2-way image classification set "images" from GitHub (Asith2000/Real-time-Multi-Hazard-Detection-System-For-Motorbikes-1); label vocabulary: crosswalk, road debris.

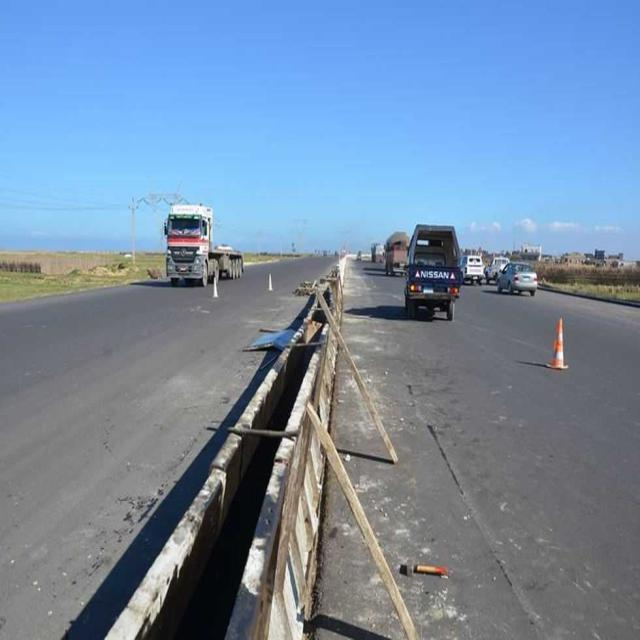
Label: road debris

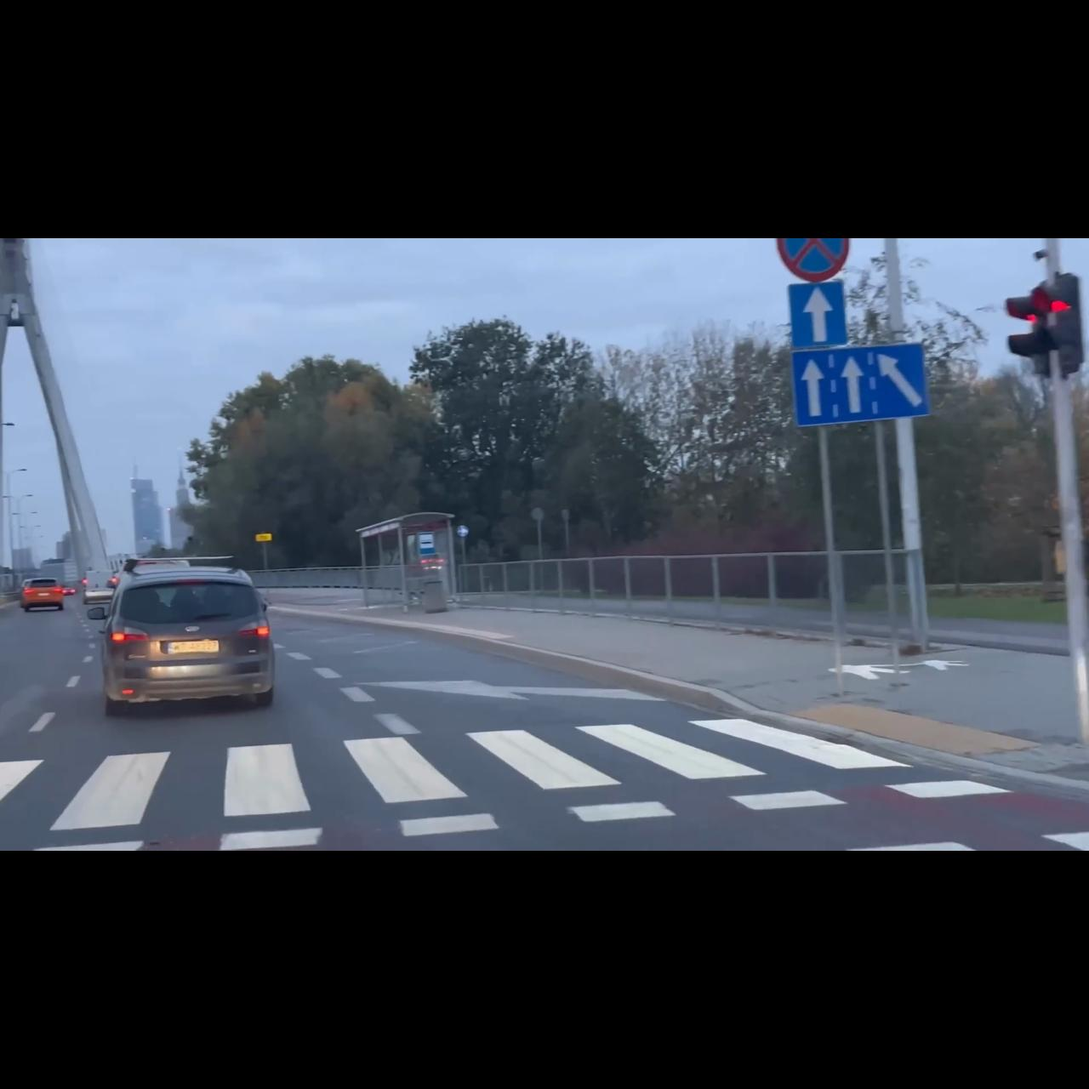
Label: crosswalk

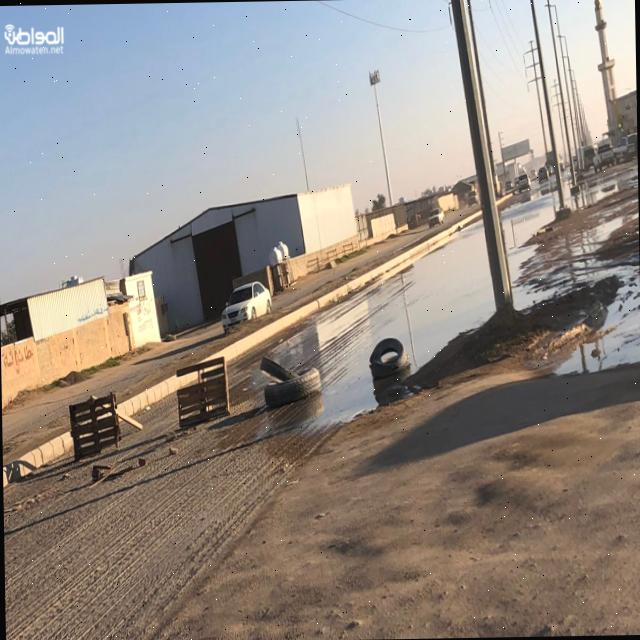
Label: road debris

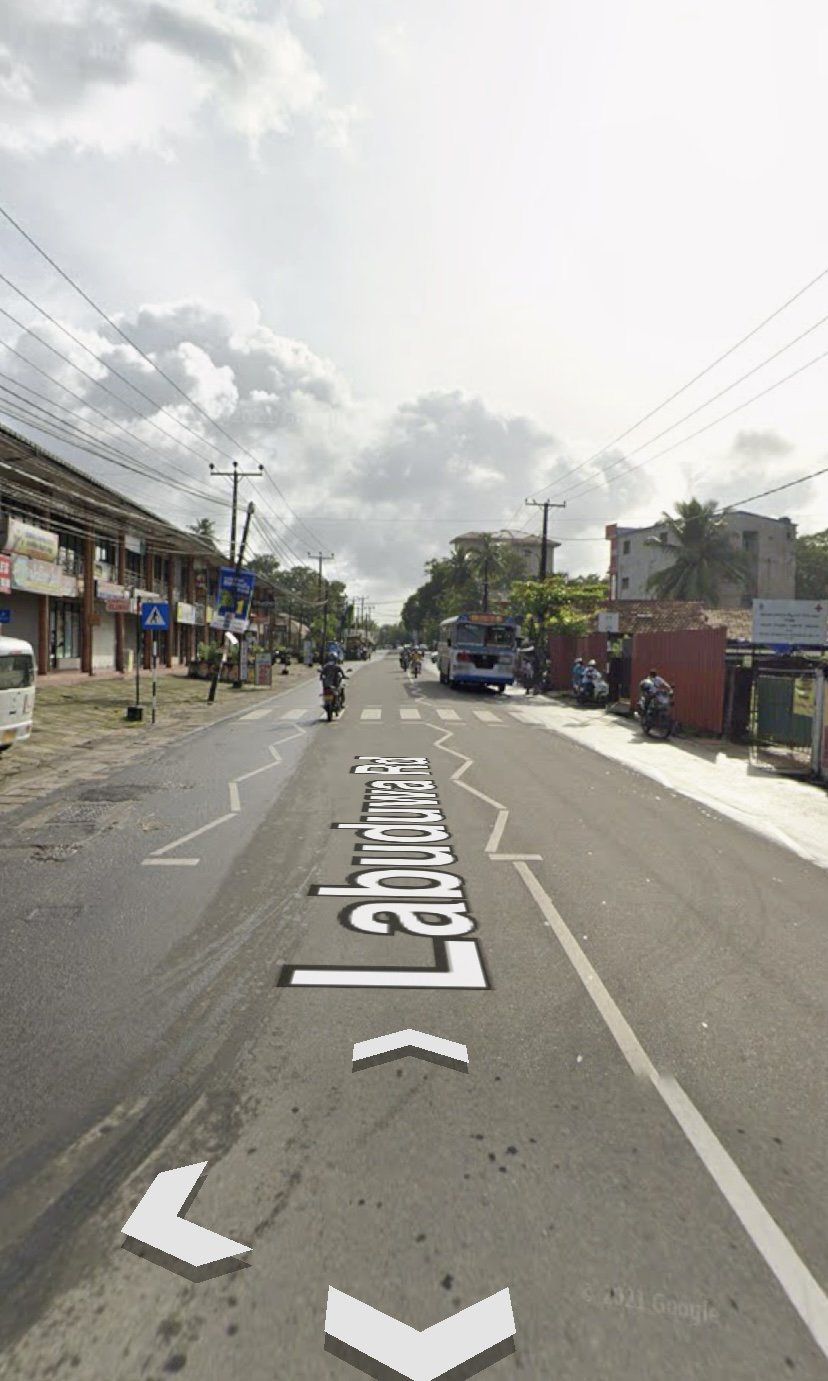
Label: crosswalk

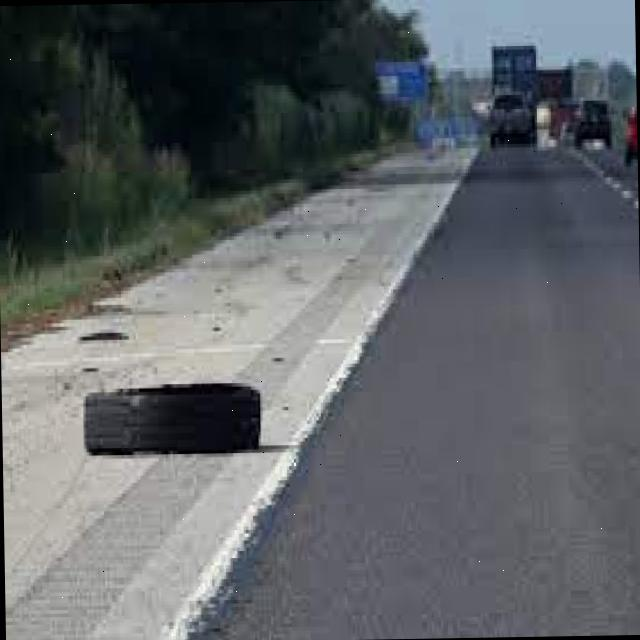
Label: road debris

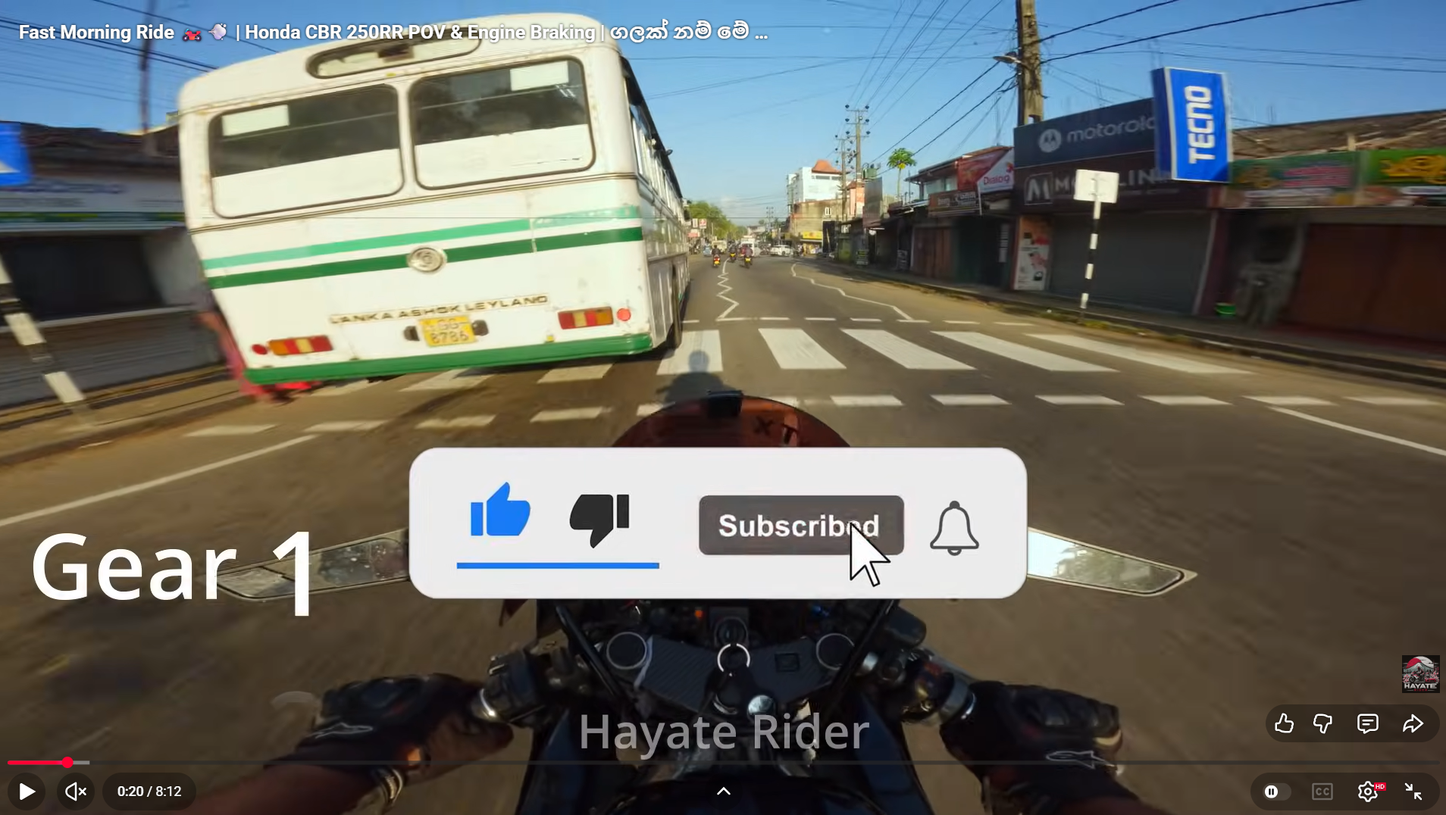
Label: crosswalk
